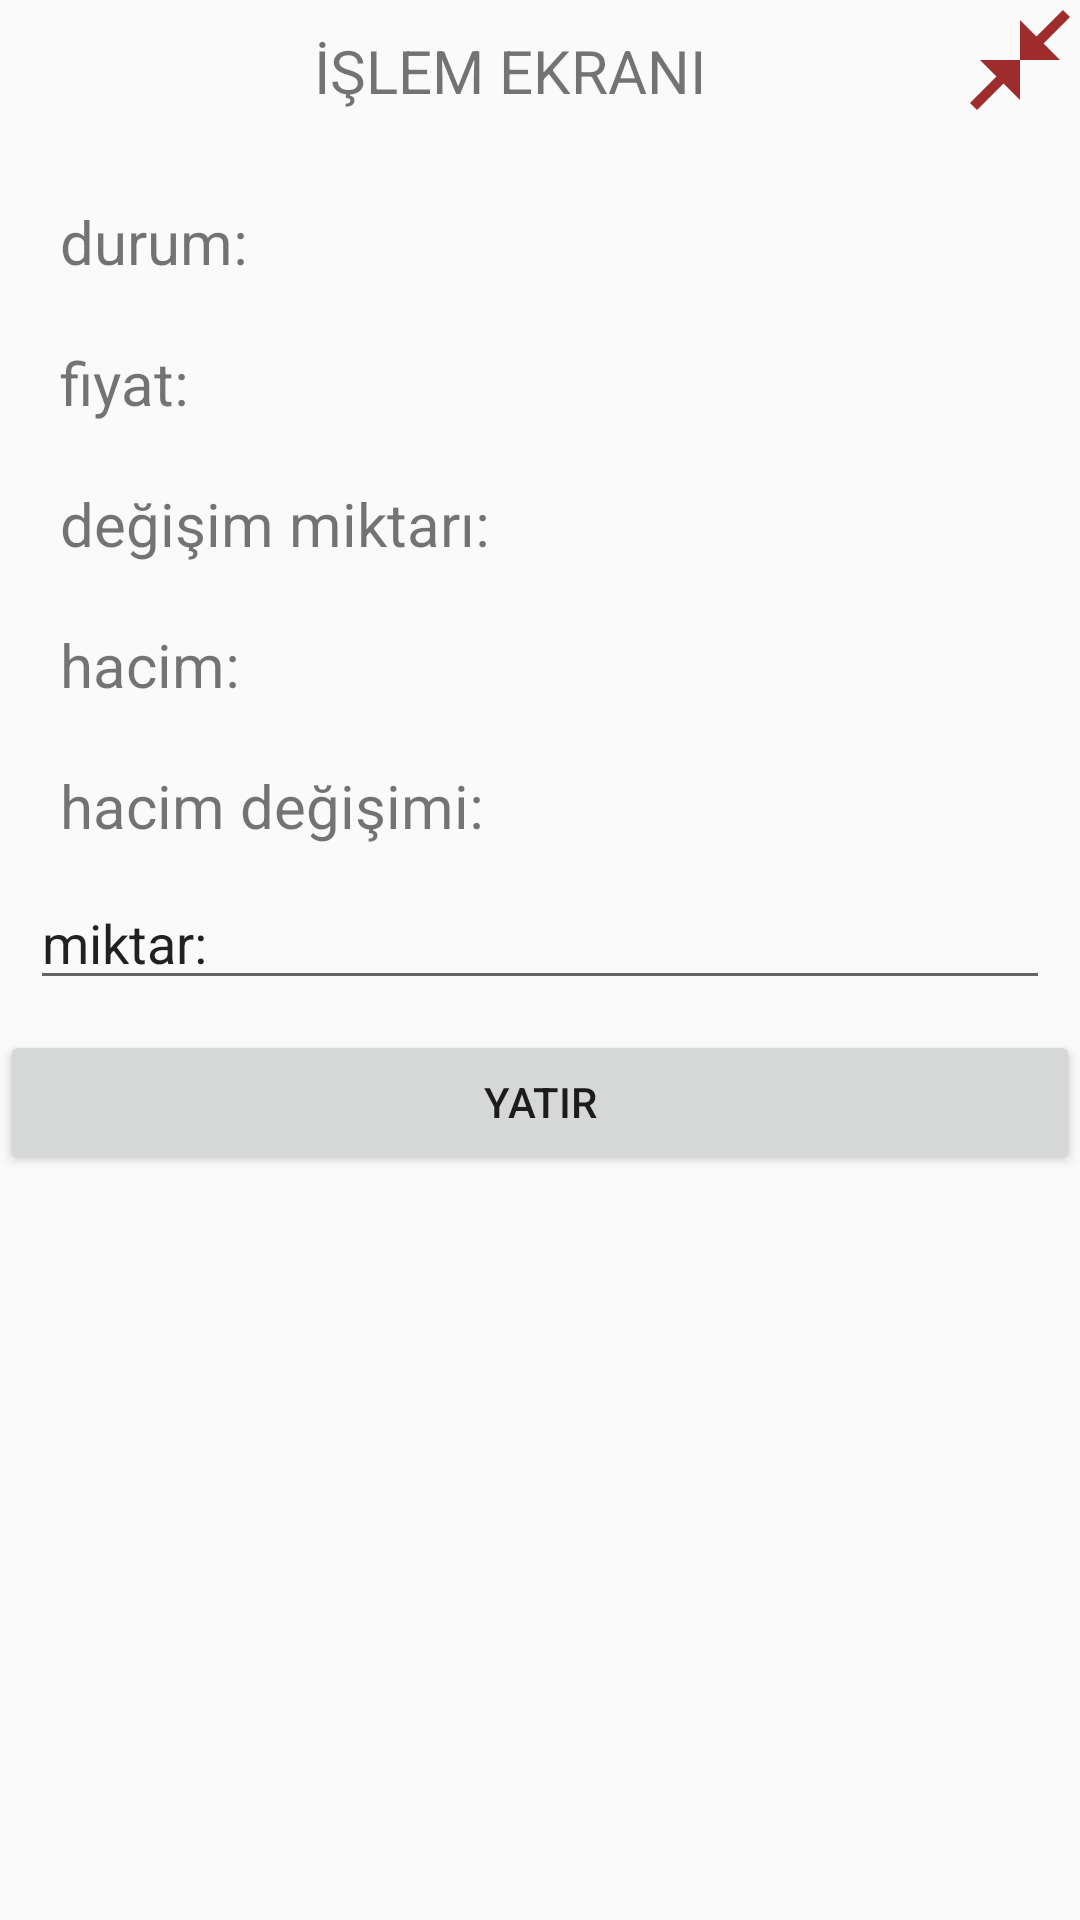

Produce the Android XML layout that renders to this screen, including the resource entries it uses.
<!-- AndroidManifest.xml: application theme Theme.Denemecoin -->
<!-- res/layout/newdialog.xml -->
<?xml version="1.0" encoding="utf-8"?>
<LinearLayout xmlns:android="http://schemas.android.com/apk/res/android"
    android:orientation="vertical"
    android:layout_width="match_parent"
    android:layout_height="wrap_content">


  <RelativeLayout
      android:layout_width="match_parent"
      android:layout_height="wrap_content">

      <TextView
          android:id="@+id/işlemekranı"
          android:textAlignment="center"
          android:layout_width="wrap_content"
          android:layout_height="wrap_content"
          android:text="İŞLEM EKRANI"
          android:textSize="20sp"
          android:layout_marginTop="20dp"
          android:layout_centerVertical="true"
          android:layout_marginStart="20dp"
          android:layout_toLeftOf="@+id/logo"
          android:layout_alignParentLeft="true"

          >

      </TextView>

      <ImageView
          android:id="@+id/logo"
          android:layout_width="40dp"
          android:layout_height="40dp"
          android:layout_alignParentRight="true"

          android:src="@drawable/ic_baseline_close_fullscreen_24"

          >


      </ImageView>

  </RelativeLayout>


    <TextView
        android:id="@+id/durum"
        android:layout_width="wrap_content"
        android:layout_height="wrap_content"
        android:text="durum:"
        android:textSize="20sp"
        android:layout_marginTop="20dp"
        android:layout_marginStart="20dp"

        >

    </TextView>


    <TextView
        android:id="@+id/fiyat"
        android:layout_width="wrap_content"
        android:layout_height="wrap_content"
        android:text="fiyat:"
        android:textSize="20sp"
        android:layout_marginTop="20dp"
        android:layout_marginStart="20dp"

        >

    </TextView>

    <TextView
        android:id="@+id/fiyatdegisim"
        android:layout_width="wrap_content"
        android:layout_height="wrap_content"
        android:text="değişim miktarı:"
        android:textSize="20sp"
        android:layout_marginTop="20dp"
        android:layout_marginStart="20dp"

        >

    </TextView>

    <TextView
        android:id="@+id/hacim"
        android:layout_width="wrap_content"
        android:layout_height="wrap_content"
        android:text="hacim:"
        android:textSize="20sp"
        android:layout_marginTop="20dp"
        android:layout_marginStart="20dp"

        >

    </TextView>
    <TextView
        android:id="@+id/hacimdegisim"
        android:layout_width="wrap_content"
        android:layout_height="wrap_content"
        android:text="hacim değişimi:"
        android:textSize="20sp"
        android:layout_marginTop="20dp"
        android:layout_marginStart="20dp"

        >

    </TextView>

    <LinearLayout
        android:layout_width="match_parent"

        android:layout_height="wrap_content"
        android:orientation="vertical"
        >

        <EditText
            android:layout_marginTop="10dp"
            android:layout_marginStart="10dp"
            android:layout_marginEnd="10dp"

            android:layout_width="match_parent"
            android:layout_height="wrap_content"
            android:text="miktar:"
            >




        </EditText>

        <Button
            android:layout_width="match_parent"
            android:layout_height="match_parent"
            android:layout_marginTop="10dp"


            android:text="yatır"

            >



        </Button>




    </LinearLayout>

</LinearLayout>
<!-- resources referenced by this layout -->
<resources>
  <!-- drawable ic_baseline_close_fullscreen_24 (drawable) -->
  <vector android:height="24dp" android:tint="#9F2C2C"
      android:viewportHeight="24" android:viewportWidth="24"
      android:width="24dp" xmlns:android="http://schemas.android.com/apk/res/android">
      <path android:fillColor="@android:color/white" android:pathData="M22,3.41l-5.29,5.29L20,12h-8V4l3.29,3.29L20.59,2L22,3.41zM3.41,22l5.29,-5.29L12,20v-8H4l3.29,3.29L2,20.59L3.41,22z"/>
  </vector>
  <style name="Theme.Denemecoin" parent="Theme.AppCompat.DayNight.DarkActionBar">
          
          <item name="colorPrimary">@color/purple_500</item>
          <item name="colorPrimaryVariant">@color/purple_700</item>
          <item name="colorOnPrimary">@color/white</item>
          
          <item name="colorSecondary">@color/teal_200</item>
          <item name="colorSecondaryVariant">@color/teal_700</item>
          <item name="colorOnSecondary">@color/black</item>
          
          <item name="android:statusBarColor" tools:targetApi="l">?attr/colorPrimaryVariant</item>
          
      </style>
  <color name="purple_500">#FF6200EE</color>
  <color name="purple_700">#FF3700B3</color>
  <color name="white">#3F51B5</color>
  <color name="teal_200">#FF03DAC5</color>
  <color name="teal_700">#FF018786</color>
  <color name="black">#FF000000</color>
</resources>
